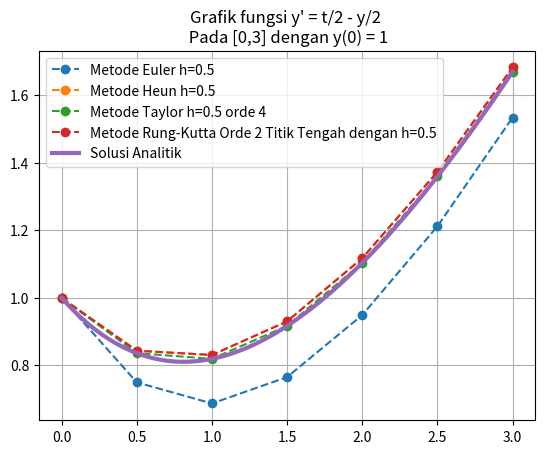

Reproduce this figure in Python.
import numpy as np
import sympy as sym
import matplotlib.pyplot as plt

t,y = sym.symbols('t y')

def f(t,y):
    return (t-y)/2
    
def euler(y_0,a,b,h):
    M = int((b-a)/h)
    t = a
    y = y_0
    t_e = np.array([t])
    y_e = np.array([y])
    while t < b:
        y += h*f(t,y)
        t += h
        t_e = np.append(t_e,t)
        y_e = np.append(y_e,y)
        
    print('\n-----------SOLUSI-----------')
    print('-------Metode Euler---------')    
    print('k\tt_k\ty_k')
    print('----------------------------')
    for i in range(M+1):
        print('%.f\t%.1f\t%.7f'% (i,t_e[i],y_e[i]))
    
    plt.plot(t_e,y_e,"--o",label="Metode Euler h={}".format(h))
        
def heun(y_0,a,b,h):
    M = int((b-a)/h)
    t = a
    y = y_0
    t_h = np.array([t])
    y_h = np.array([y])
    while t < b:
        t += h
        y += (h/2)*(f(t-h,y)+f(t,(y+h*f(t-h,y))))
        t_h = np.append(t_h,t)
        y_h= np.append(y_h,y)

    print('\n-----------SOLUSI-----------')
    print('--------Metode Heun---------')    
    print('k\tt_k\ty_k')
    print('----------------------------')
    for i in range(M+1):
        print('%.f\t%.1f\t%.7f'% (i,t_h[i],y_h[i]))
        
    plt.plot(t_h,y_h,"--o",label="Metode Heun h={}".format(h))
        
def taylor(y_0,a,b,h,n):
    t_ = sym.symbols('t_')
    y_ = sym.Function('y_')(t_)
    
    M = int((b-a)/h)
    t = a
    t_t = np.array([t])
    y_t = np.array([y_0])
    
    for i in range(M):
        D = sym.symbols('D')
        d_t = np.array([y_t[i]])
        A = f(t_,y_t[i])
        
        for j in range(n):
            if j==0:
                d_t = np.append(d_t,float((A.subs(t_,t_t[i]))))
                A = f(t_,y_)
                
            else:
                A_ = sym.diff(A,t_)
                A__ = sym.lambdify((D,y_),A_.subs([(sym.diff(y_,t_),D)]))
                d_t = np.append(d_t,A__(d_t[1],y_))
                A = A__(f(t_,y_),y_)
        p=0
        for l in range(len(d_t)):
            p += (d_t[l]*h**l)/sym.factorial(l)
        y_t = np.append(y_t,p)
        t += h
        t_t = np.append(t_t,t)
        
    print('\n-------------SOLUSI-------------')
    print('------Metode Deret Taylor-------')
    print('k\tt_k\ty_k')
    print('--------------------------------')
    for i in range(len(t_t)):
        print('%.f\t%.1f\t%.7f'% (i,t_t[i],y_t[i]))

    plt.plot(t_t,y_t,"--o",label="Metode Taylor h={} orde {}".format(h,n))
    
def kutta2mid(y_0,a,b,h):
    M = int((b-a)/h)
    t = a
    y = y_0
    t_k2 = np.array([t])
    y_k2 = np.array([y])
    while t < b:
        k1 = f(t,y)
        k2 = f((t+(1/2)*h),(y+((1/2)*k1*h)))
        y += k2*h
        y_k2 = np.append(y_k2,y)
        t += h
        t_k2 = np.append(t_k2,t)
        
    print('\n-------------SOLUSI-------------')
    print('------Metode Rung-Kutta Orde 2-------\n --------------Titik Tengah--------------')
    print('k\tt_k\ty_k')
    print('--------------------------------')
    for i in range(len(t_k2)):
        print('%.f\t%.1f\t%.7f'% (i,t_k2[i],y_k2[i]))

    plt.plot(t_k2,y_k2,"--o",label="Metode Rung-Kutta Orde 2 Titik Tengah dengan h={}".format(h))
    
def anal(y_0,a,b):
    y = sym.Function('y')
    PDB = sym.Eq(sym.Derivative(y(t),t),f(t,y(t)))
    sol = sym.dsolve(PDB,y(t),ics={y(a):y_0})
    a_x = sol.rhs
    t_a = np.linspace(a,b,100)
    y_a = np.array([])
    for i in t_a:
        y_a = np.append(y_a,a_x.subs(t,i))
        
    plt.plot(t_a,y_a,label="Solusi Analitik",linewidth=3)
        
print(euler(1,0,3,0.5))
print(heun(1,0,3,0.5))
print(taylor(1,0,3,0.5,4))
print(kutta2mid(1,0,3,0.5))
print(anal(1,0,3))

plt.title("Grafik fungsi y' = {} \n Pada [{},{}] dengan y({}) = {}".format(f(t,y),0,3,0,1))
plt.grid()
plt.legend()
plt.show()
